Run: headless pygame with SDL's dummy video driver; simulated clock (each Clock.tick advances the game by its frame time, no real sleeping); random seed 0; keys injected as events and as key.get_pressed() state; no mouse input; restart key SPACE tapped at the start of phases 3 and 4.
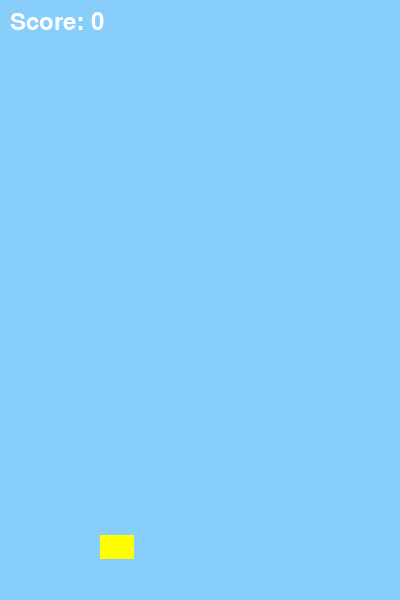
Frame 1 of 4 · flips 1–60 · no input
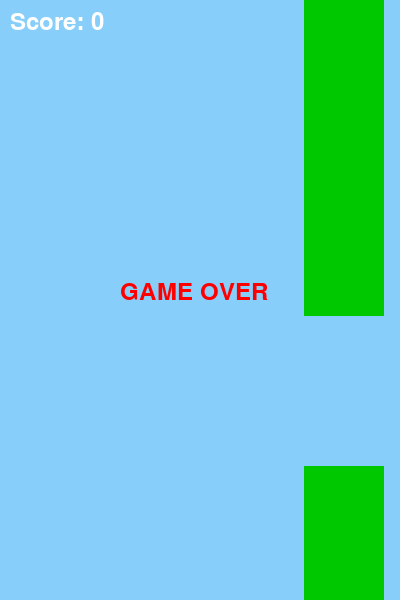
Frame 2 of 4 · flips 61–180 · tapped SPACE, RETURN · held RIGHT (→), D
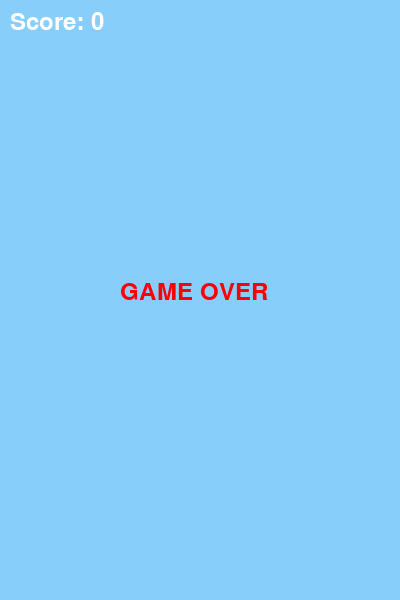
Frame 3 of 4 · flips 181–300 · tapped SPACE · held DOWN (↓), S
Frame 4 of 4 · flips 301–420 · tapped SPACE · held LEFT (←), A, UP (↑), W · screen unchanged from frame 3, image omitted

The pygame program that drew these frames:

import sys
import os
sys.path.append(os.path.abspath(os.path.join(os.path.dirname(__file__), "../../")))
import pygame
import random

# Constantes
WIDTH, HEIGHT = 400, 600
GRAVITY = 500
JUMP = -200
GAP = 150
PIPE_WIDTH = 80
PIPE_SPEED = 200

pygame.init()
screen = pygame.display.set_mode((WIDTH, HEIGHT))
pygame.display.set_caption("Flappy Bird - Retpool Engine")
clock = pygame.time.Clock()
font = pygame.font.SysFont(None, 36)

# Bird
bird_rect = pygame.Rect(100, HEIGHT//2, 34, 24)
bird_vel = 0

# Pipes
pipes = []
spawn_timer = 0
score = 0
passed_pipes = []

game_over = False

running = True
while running:
    dt = clock.tick(60) / 1000  # delta time en segundos
    for event in pygame.event.get():
        if event.type == pygame.QUIT:
            running = False
        if event.type == pygame.KEYDOWN and event.key == pygame.K_SPACE:
            if not game_over:
                bird_vel = JUMP
            else:
                # Reiniciar juego
                bird_rect.y = HEIGHT//2
                bird_vel = 0
                pipes.clear()
                spawn_timer = 0
                score = 0
                passed_pipes.clear()
                game_over = False

    if not game_over:
        # Física del pájaro
        bird_vel += GRAVITY * dt
        bird_rect.y += bird_vel * dt

        # Generar pipes
        spawn_timer += dt
        if spawn_timer > 1.5:
            spawn_timer = 0
            h = random.randint(100, HEIGHT-100-GAP)
            top_pipe = pygame.Rect(WIDTH, 0, PIPE_WIDTH, h)
            bottom_pipe = pygame.Rect(WIDTH, h+GAP, PIPE_WIDTH, HEIGHT-h-GAP)
            pipes.extend([top_pipe, bottom_pipe])

        # Mover pipes
        for pipe in pipes:
            pipe.x -= PIPE_SPEED * dt

        # Colisiones
        for pipe in pipes:
            if bird_rect.colliderect(pipe):
                game_over = True
        if bird_rect.y > HEIGHT or bird_rect.y < 0:
            game_over = True

        # Contar score
        for pipe in pipes:
            if pipe.y == 0 and pipe.x + PIPE_WIDTH < bird_rect.x and pipe not in passed_pipes:
                score += 1
                passed_pipes.append(pipe)

    # Dibujar
    screen.fill((135, 206, 250))  # cielo azul

    # Pipes verdes
    for pipe in pipes:
        pygame.draw.rect(screen, (0, 200, 0), pipe)

    # Bird amarillo
    pygame.draw.rect(screen, (255, 255, 0), bird_rect)

    # Score
    score_surf = font.render(f"Score: {score}", True, (255,255,255))
    screen.blit(score_surf, (10,10))

    if game_over:
        go_surf = font.render("GAME OVER", True, (255,0,0))
        screen.blit(go_surf, (WIDTH//2-80, HEIGHT//2-20))

    pygame.display.flip()
